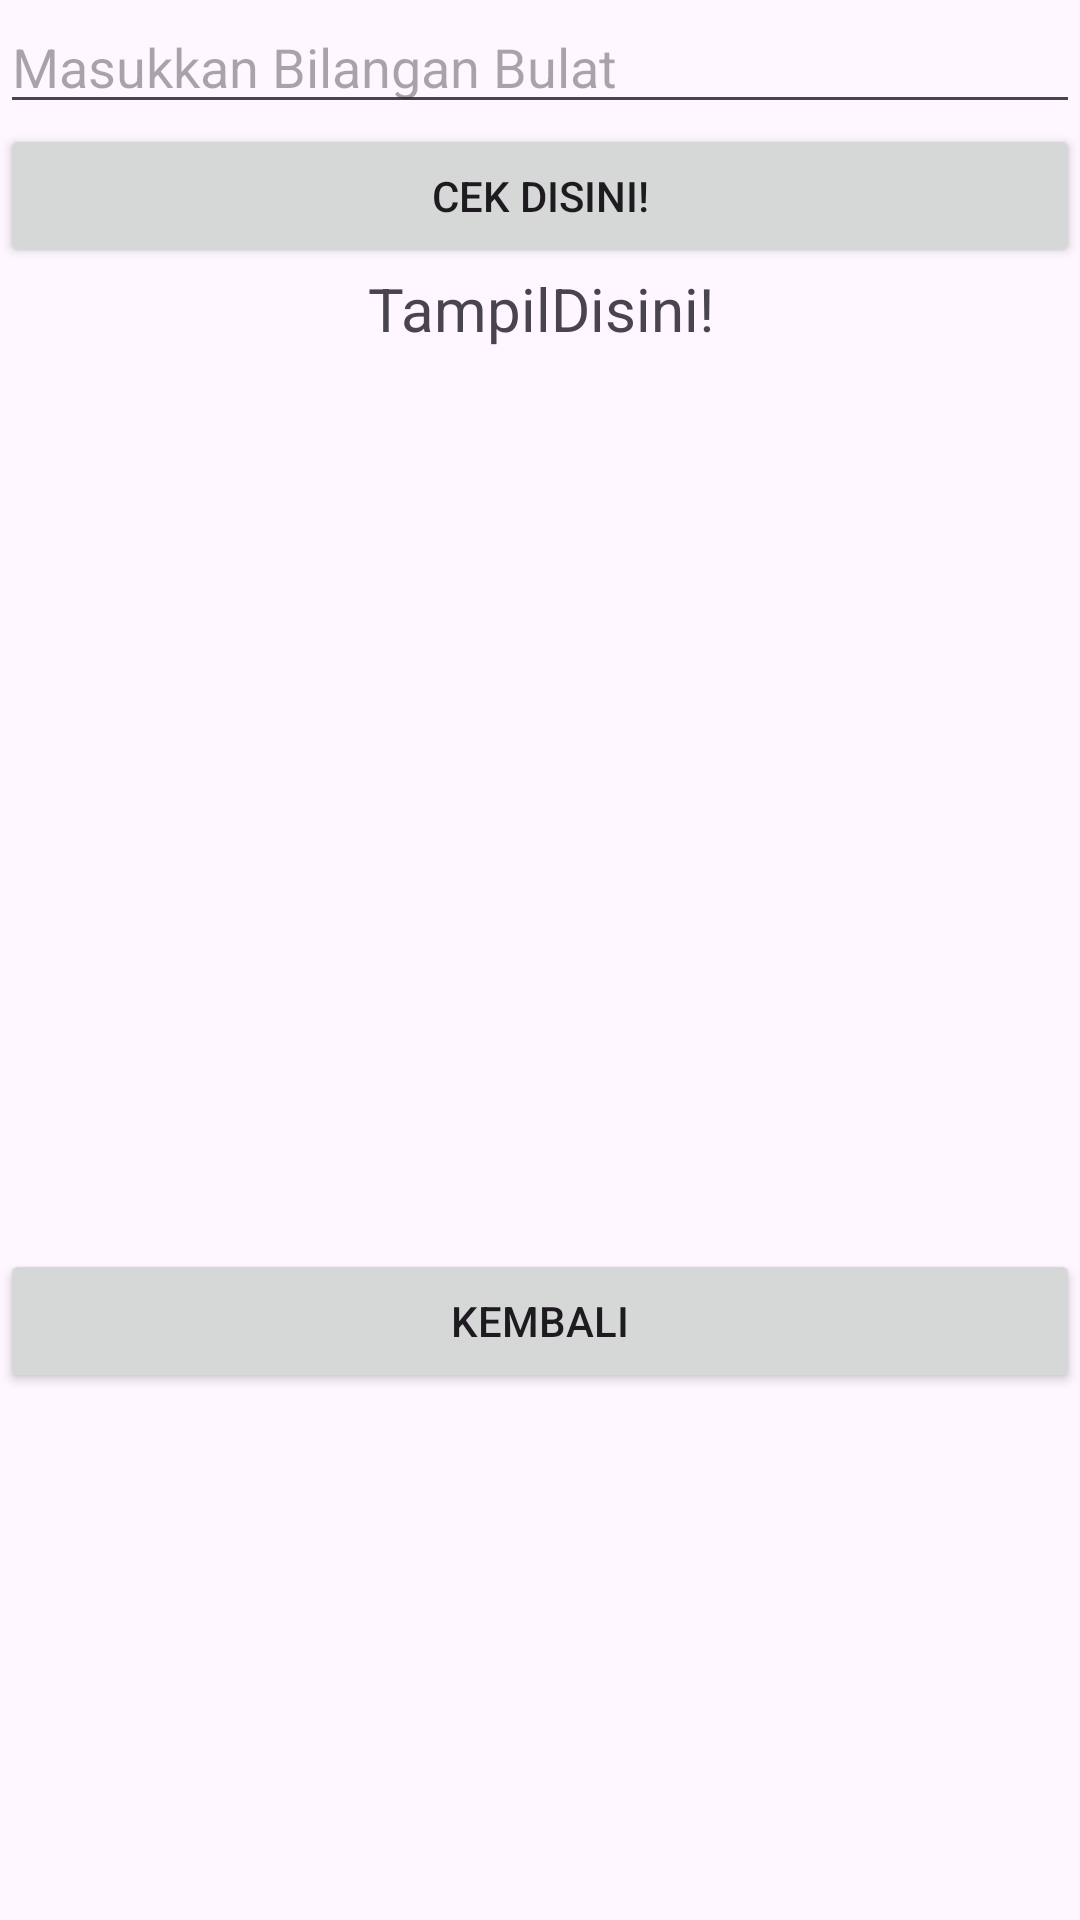

Layout XML and referenced resources for this Android screen:
<!-- AndroidManifest.xml: application theme Theme.Latihan5Aplikasi -->
<!-- res/layout/activity_program_python.xml -->
<?xml version="1.0" encoding="utf-8"?>
<LinearLayout xmlns:android="http://schemas.android.com/apk/res/android"
    xmlns:app="http://schemas.android.com/apk/res-auto"
    xmlns:tools="http://schemas.android.com/tools"
    android:id="@+id/main"
    android:layout_width="match_parent"
    android:layout_height="match_parent"
    android:orientation="vertical"
    tools:context=".ProgramPython">

    <EditText
        android:id="@+id/etBil"
        android:layout_width="match_parent"
        android:layout_height="wrap_content"
        android:hint="Masukkan Bilangan Bulat"
        android:inputType="number" />

    <Button
        android:layout_width="match_parent"
        android:layout_height="wrap_content"
        android:text="Cek Disini!"
        android:id="@+id/btnPress"/>

    <TextView
        android:layout_width="match_parent"
        android:layout_height="wrap_content"
        android:id="@+id/tvTampil"
        android:text="TampilDisini!"
        android:textSize="20dp"
        android:gravity="center"/>

    <Button
        android:layout_width="match_parent"
        android:layout_height="wrap_content"
        android:id="@+id/btnHomee"
        android:text="Kembali"
        android:layout_marginTop="300dp"/>


</LinearLayout>
<!-- resources referenced by this layout -->
<resources>
  <style name="Theme.Latihan5Aplikasi" parent="Base.Theme.Latihan5Aplikasi" />
  <style name="Base.Theme.Latihan5Aplikasi" parent="Theme.Material3.DayNight.NoActionBar">
          
          
      </style>
</resources>
